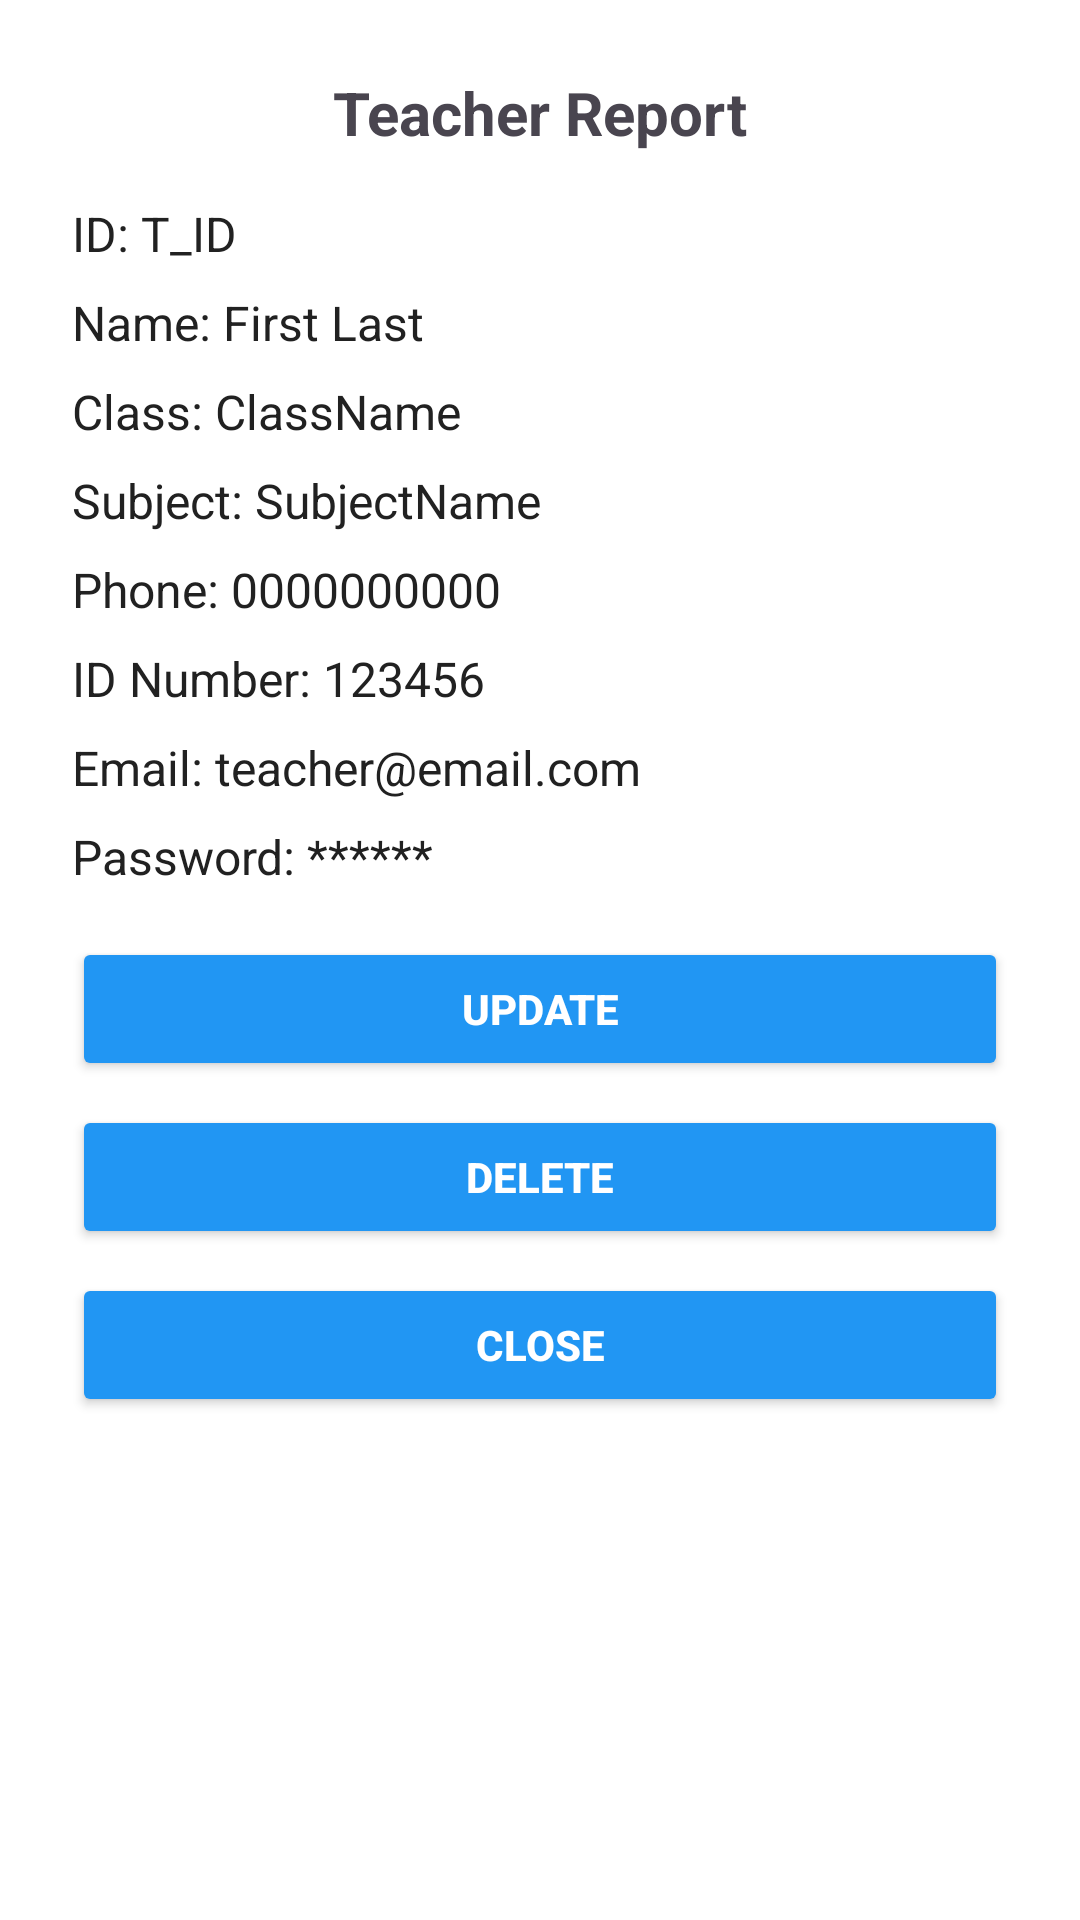

Here is an Android app screen rendered from its layout file. Give the layout XML and the strings, colors and styles it references.
<!-- AndroidManifest.xml: application theme Theme.SmartTuitionManager -->
<!-- res/layout/dialog_teacher_report.xml -->
<?xml version="1.0" encoding="utf-8"?>
<LinearLayout xmlns:android="http://schemas.android.com/apk/res/android"
    android:layout_width="match_parent"
    android:layout_height="wrap_content"
    android:orientation="vertical"
    android:padding="24dp"
    android:background="@color/background_white">

    <TextView
        android:id="@+id/tv_report_title"
        android:layout_width="wrap_content"
        android:layout_height="wrap_content"
        android:text="Teacher Report"
        android:textStyle="bold"
        android:textSize="20sp"
        android:layout_gravity="center_horizontal"
        android:layout_marginBottom="16dp" />

    <TextView
        android:id="@+id/tv_report_t_id"
        android:layout_width="wrap_content"
        android:layout_height="wrap_content"
        android:text="ID: T_ID"
        android:textColor="@color/text_primary"
        android:textSize="16sp"
        android:layout_marginBottom="8dp" />

    <TextView
        android:id="@+id/tv_report_name"
        android:layout_width="wrap_content"
        android:layout_height="wrap_content"
        android:text="Name: First Last"
        android:textColor="@color/text_primary"
        android:textSize="16sp"
        android:layout_marginBottom="8dp" />

    <TextView
        android:id="@+id/tv_report_class"
        android:layout_width="wrap_content"
        android:layout_height="wrap_content"
        android:text="Class: ClassName"
        android:textColor="@color/text_primary"
        android:textSize="16sp"
        android:layout_marginBottom="8dp" />

    <TextView
        android:id="@+id/tv_report_subject"
        android:layout_width="wrap_content"
        android:layout_height="wrap_content"
        android:text="Subject: SubjectName"
        android:textColor="@color/text_primary"
        android:textSize="16sp"
        android:layout_marginBottom="8dp" />

    <TextView
        android:id="@+id/tv_report_phone"
        android:layout_width="wrap_content"
        android:layout_height="wrap_content"
        android:text="Phone: 0000000000"
        android:textColor="@color/text_primary"
        android:textSize="16sp"
        android:layout_marginBottom="8dp" />

    <TextView
        android:id="@+id/tv_report_id_number"
        android:layout_width="wrap_content"
        android:layout_height="wrap_content"
        android:text="ID Number: 123456"
        android:textColor="@color/text_primary"
        android:textSize="16sp"
        android:layout_marginBottom="8dp" />

    <TextView
        android:id="@+id/tv_report_email"
        android:layout_width="wrap_content"
        android:layout_height="wrap_content"
        android:text="Email: teacher@email.com"
        android:textColor="@color/text_primary"
        android:textSize="16sp"
        android:layout_marginBottom="8dp" />

    <TextView
        android:id="@+id/tv_report_password"
        android:layout_width="wrap_content"
        android:layout_height="wrap_content"
        android:text="Password: ******"
        android:textColor="@color/text_primary"
        android:textSize="16sp"
        android:layout_marginBottom="16dp" />

    <Button
        android:id="@+id/btn_update_teacher_report"
        android:layout_width="match_parent"
        android:layout_height="wrap_content"
        android:text="Update"
        android:textColor="@color/white"
        android:backgroundTint="@color/primary"
        android:textStyle="bold"
        android:layout_marginBottom="8dp" />

    <Button
        android:id="@+id/btn_delete_teacher_report"
        android:layout_width="match_parent"
        android:layout_height="wrap_content"
        android:text="Delete"
        android:textColor="@color/white"
        android:backgroundTint="@color/primary"
        android:textStyle="bold"
        android:layout_marginBottom="8dp" />

    <Button
        android:id="@+id/btn_close_teacher_report"
        android:layout_width="match_parent"
        android:layout_height="wrap_content"
        android:text="Close"
        android:textColor="@color/white"
        android:backgroundTint="@color/primary"
        android:textStyle="bold" />

</LinearLayout>
<!-- resources referenced by this layout -->
<resources>
  <color name="background_white">#FFFFFF</color>
  <color name="primary">#2196F3</color>
  <color name="text_primary">#212121</color>
  <color name="white">#FFFFFFFF</color>
  <style name="Theme.SmartTuitionManager" parent="Base.Theme.SmartTuitionManager" />
  <style name="Base.Theme.SmartTuitionManager" parent="Theme.Material3.DayNight.NoActionBar">
          
          <item name="bottomNavigationStyle">@style/NoIconCircleNavBar</item>
      </style>
  <style name="NoIconCircleNavBar" parent="Widget.Material3.BottomNavigationView">
          <item name="itemShapeAppearanceOverlay">@style/NoShape</item>
      </style>
  <style name="NoShape" parent="" />
</resources>
